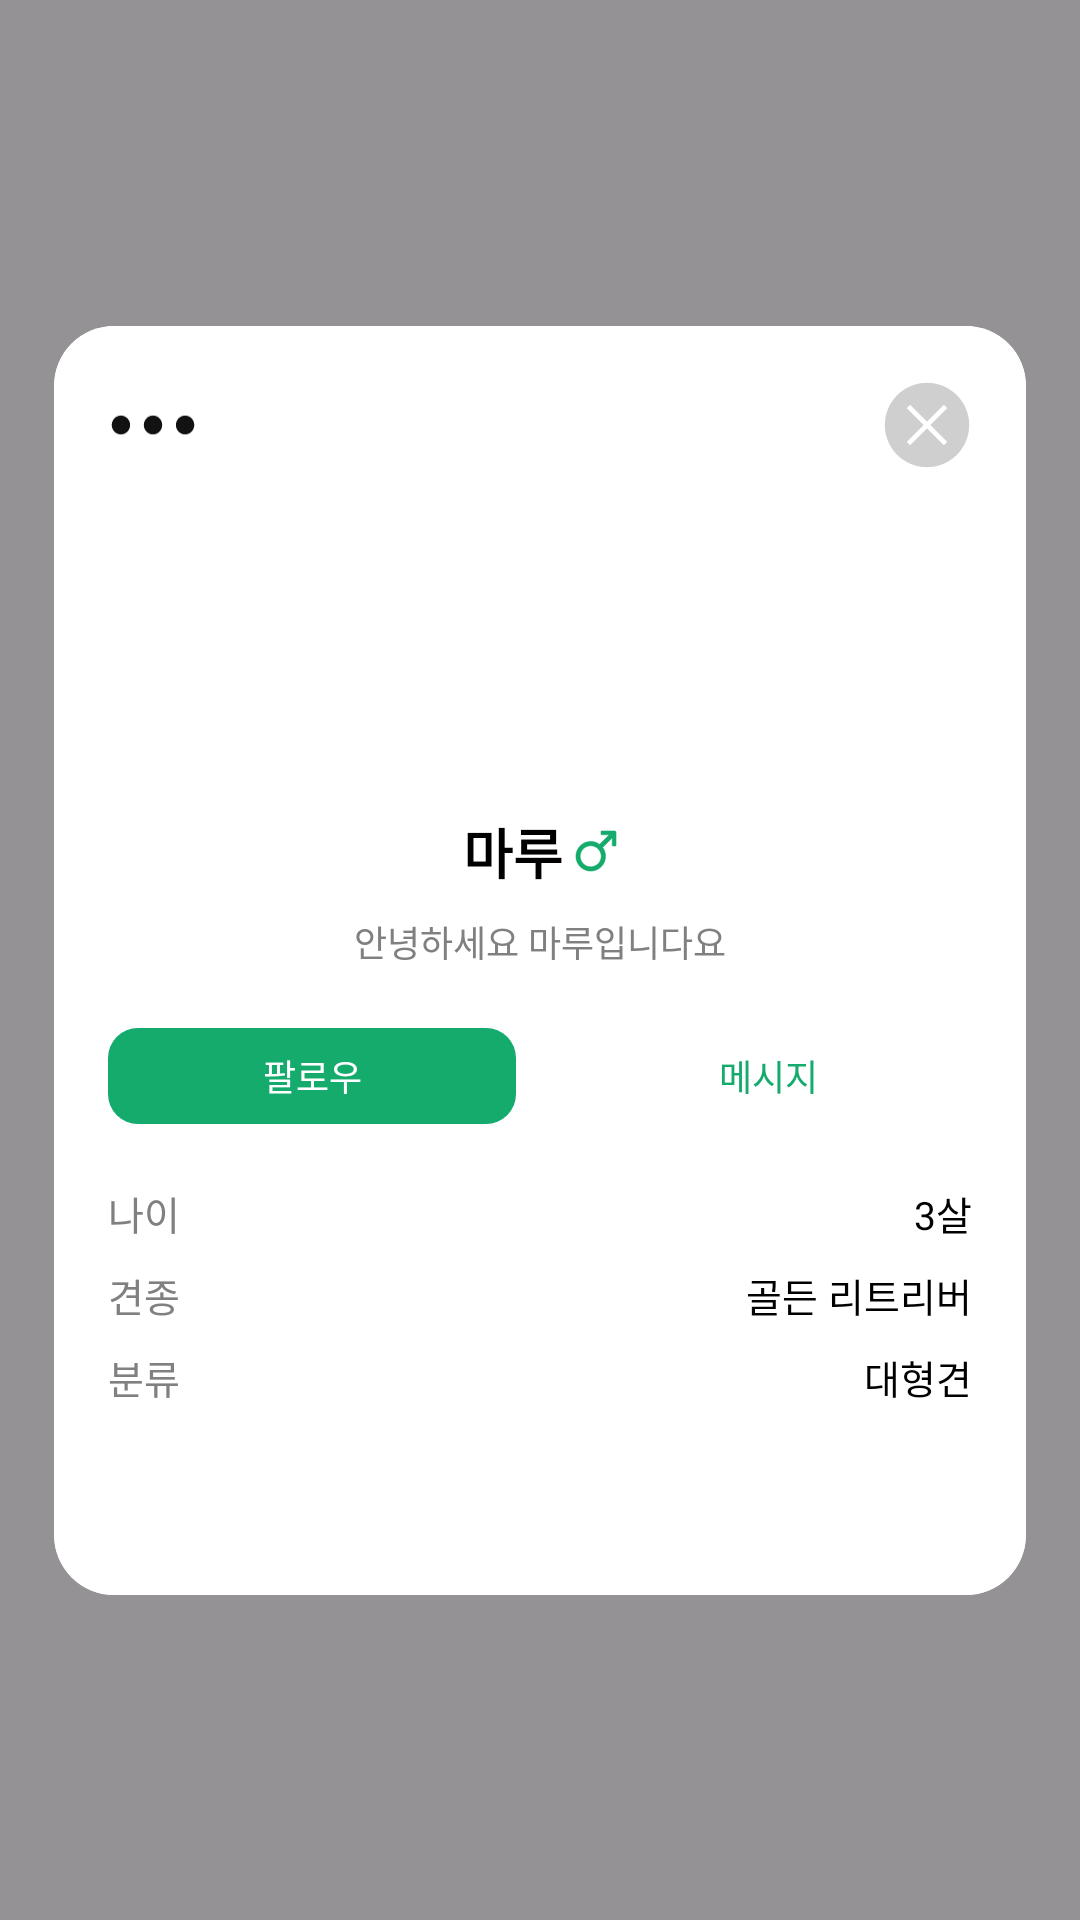

This screen was rendered from an Android layout file. Write that file and the resources it references.
<!-- AndroidManifest.xml: application theme Theme.With_Runn -->
<!-- res/layout/dialog_friend_profile.xml -->
<?xml version="1.0" encoding="utf-8"?>
<androidx.constraintlayout.widget.ConstraintLayout xmlns:android="http://schemas.android.com/apk/res/android"
    xmlns:app="http://schemas.android.com/apk/res-auto"
    android:layout_width="match_parent"
    android:layout_height="match_parent"
    android:background="#802F2F2F">

    
    <androidx.cardview.widget.CardView
        android:id="@+id/popup_card"
        android:layout_width="324dp"
        android:layout_height="423dp"
        app:cardCornerRadius="20dp"
        app:cardElevation="0dp"
        android:elevation="0dp"
        app:layout_constraintTop_toTopOf="parent"
        app:layout_constraintBottom_toBottomOf="parent"
        app:layout_constraintStart_toStartOf="parent"
        app:layout_constraintEnd_toEndOf="parent">

        <androidx.constraintlayout.widget.ConstraintLayout
            android:layout_width="match_parent"
            android:layout_height="match_parent"
            android:background="#FFFFFF">

            
            <ImageView
                android:id="@+id/menu_button"
                android:layout_width="30dp"
                android:layout_height="30dp"
                android:layout_marginStart="18dp"
                android:layout_marginTop="18dp"
                android:src="@drawable/ic_menu"
                android:rotation="90"
                android:contentDescription="메뉴"
                app:layout_constraintTop_toTopOf="parent"
                app:layout_constraintStart_toStartOf="parent" />

            
            <ImageView
                android:id="@+id/close_button"
                android:layout_width="30dp"
                android:layout_height="30dp"
                android:layout_marginEnd="18dp"
                android:layout_marginTop="18dp"
                android:src="@drawable/ic_cancle"
                android:contentDescription="닫기"
                app:layout_constraintTop_toTopOf="parent"
                app:layout_constraintEnd_toEndOf="parent" />

            
            <ImageView
                android:id="@+id/profile_image"
                android:layout_width="100dp"
                android:layout_height="100dp"
                android:layout_marginTop="50dp"
                android:scaleType="centerCrop"
                android:background="@drawable/rounded_image_background"
                android:clipToOutline="true"
                app:layout_constraintTop_toTopOf="parent"
                app:layout_constraintStart_toStartOf="parent"
                app:layout_constraintEnd_toEndOf="parent" />

            
            <LinearLayout
                android:id="@+id/name_gender_container"
                android:layout_width="wrap_content"
                android:layout_height="wrap_content"
                android:layout_marginTop="12dp"
                android:orientation="horizontal"
                android:gravity="center_vertical"
                app:layout_constraintTop_toBottomOf="@id/profile_image"
                app:layout_constraintStart_toStartOf="parent"
                app:layout_constraintEnd_toEndOf="parent">

                <TextView
                    android:id="@+id/dog_name"
                    android:layout_width="wrap_content"
                    android:layout_height="wrap_content"
                    android:text="마루"
                    android:textSize="18sp"
                    android:textStyle="bold"
                    android:textColor="#000000"
                    android:fontFamily="@font/pretendard_semibold" />

                <ImageView
                    android:id="@+id/gender_icon"
                    android:layout_width="14dp"
                    android:layout_height="14dp"
                    android:layout_marginStart="4dp"
                    android:src="@drawable/ic_male"
                    android:contentDescription="성별" />

            </LinearLayout>

            
            <TextView
                android:id="@+id/dog_intro"
                android:layout_width="wrap_content"
                android:layout_height="wrap_content"
                android:layout_marginTop="8dp"
                android:text="안녕하세요 마루입니다요"
                android:textSize="12sp"
                android:textColor="#808080"
                android:fontFamily="@font/pretendard_medium"
                android:gravity="center"
                app:layout_constraintTop_toBottomOf="@id/name_gender_container"
                app:layout_constraintStart_toStartOf="parent"
                app:layout_constraintEnd_toEndOf="parent" />

            
            <LinearLayout
                android:id="@+id/action_buttons"
                android:layout_width="match_parent"
                android:layout_height="32dp"
                android:layout_marginStart="18dp"
                android:layout_marginEnd="18dp"
                android:layout_marginTop="20dp"
                android:orientation="horizontal"
                app:layout_constraintTop_toBottomOf="@id/dog_intro">

                
                <TextView
                    android:id="@+id/follow_button"
                    android:layout_width="0dp"
                    android:layout_height="32dp"
                    android:layout_weight="1"
                    android:layout_marginEnd="8dp"
                    android:text="팔로우"
                    android:textSize="12sp"
                    android:textColor="#FFFFFF"
                    android:fontFamily="@font/pretendard_medium"
                    android:background="@drawable/rounded_button_green"
                    android:gravity="center"
                    android:clickable="true"
                    android:focusable="true"
                    android:backgroundTint="@null" />

                
                <TextView
                    android:id="@+id/message_button"
                    android:layout_width="0dp"
                    android:layout_height="32dp"
                    android:layout_weight="1"
                    android:layout_marginStart="8dp"
                    android:text="메시지"
                    android:textSize="12sp"
                    android:textColor="#15AB6C"
                    android:fontFamily="@font/pretendard_medium"
                    android:background="@drawable/bg_button_inactive"
                    android:gravity="center"
                    android:clickable="true"
                    android:focusable="true"
                    android:backgroundTint="@null" />

            </LinearLayout>

            
            <LinearLayout
                android:id="@+id/detail_info"
                android:layout_width="match_parent"
                android:layout_height="wrap_content"
                android:layout_marginStart="18dp"
                android:layout_marginEnd="18dp"
                android:layout_marginTop="20dp"
                android:orientation="vertical"
                app:layout_constraintTop_toBottomOf="@id/action_buttons">

                
                <LinearLayout
                    android:layout_width="match_parent"
                    android:layout_height="wrap_content"
                    android:orientation="horizontal"
                    android:gravity="center_vertical"
                    android:layout_marginBottom="8dp">

                    <TextView
                        android:layout_width="wrap_content"
                        android:layout_height="wrap_content"
                        android:text="나이"
                        android:textSize="13sp"
                        android:textColor="#808080"
                        android:fontFamily="@font/pretendard_medium" />

                    <TextView
                        android:layout_width="0dp"
                        android:layout_height="wrap_content"
                        android:layout_weight="1"
                        android:text="3살"
                        android:textSize="13sp"
                        android:textColor="#000000"
                        android:fontFamily="@font/pretendard_medium"
                        android:gravity="end" />

                </LinearLayout>

                
                <LinearLayout
                    android:layout_width="match_parent"
                    android:layout_height="wrap_content"
                    android:orientation="horizontal"
                    android:gravity="center_vertical"
                    android:layout_marginBottom="8dp">

                    <TextView
                        android:layout_width="wrap_content"
                        android:layout_height="wrap_content"
                        android:text="견종"
                        android:textSize="13sp"
                        android:textColor="#808080"
                        android:fontFamily="@font/pretendard_medium" />

                    <TextView
                        android:layout_width="0dp"
                        android:layout_height="wrap_content"
                        android:layout_weight="1"
                        android:text="골든 리트리버"
                        android:textSize="13sp"
                        android:textColor="#000000"
                        android:fontFamily="@font/pretendard_medium"
                        android:gravity="end" />

                </LinearLayout>

                
                <LinearLayout
                    android:layout_width="match_parent"
                    android:layout_height="wrap_content"
                    android:orientation="horizontal"
                    android:gravity="center_vertical">

                    <TextView
                        android:layout_width="wrap_content"
                        android:layout_height="wrap_content"
                        android:text="분류"
                        android:textSize="13sp"
                        android:textColor="#808080"
                        android:fontFamily="@font/pretendard_medium" />

                    <TextView
                        android:layout_width="0dp"
                        android:layout_height="wrap_content"
                        android:layout_weight="1"
                        android:text="대형견"
                        android:textSize="13sp"
                        android:textColor="#000000"
                        android:fontFamily="@font/pretendard_medium"
                        android:gravity="end" />

                </LinearLayout>

            </LinearLayout>



        </androidx.constraintlayout.widget.ConstraintLayout>

    </androidx.cardview.widget.CardView>

</androidx.constraintlayout.widget.ConstraintLayout>
<!-- resources referenced by this layout -->
<resources>
  <!-- drawable ic_cancle (drawable) -->
  <vector xmlns:android="http://schemas.android.com/apk/res/android" android:height="24dp" android:viewportHeight="16" android:viewportWidth="16" android:width="24dp">
        
      <path android:fillColor="#CFCFCF" android:pathData="M5,11.59L8,8.59L11,11.59L11.59,11L8.59,8L11.59,5L11,4.41L8,7.41L5,4.41L4.41,5L7.41,8L4.41,11L5,11.59ZM8.002,15.5C6.966,15.5 5.991,15.303 5.077,14.91C4.165,14.516 3.371,13.982 2.695,13.307C2.019,12.632 1.485,11.838 1.091,10.927C0.697,10.015 0.5,9.04 0.5,8.002C0.5,6.965 0.697,5.99 1.091,5.077C1.484,4.165 2.018,3.371 2.692,2.695C3.366,2.019 4.159,1.485 5.073,1.091C5.986,0.697 6.961,0.5 7.997,0.5C9.034,0.5 10.009,0.697 10.922,1.091C11.835,1.484 12.629,2.018 13.305,2.693C13.981,3.367 14.515,4.161 14.909,5.073C15.303,5.986 15.5,6.961 15.5,7.997C15.5,9.034 15.303,10.009 14.91,10.922C14.517,11.836 13.982,12.63 13.307,13.305C12.631,13.98 11.838,14.515 10.927,14.909C10.016,15.304 9.041,15.501 8.002,15.5Z"/>
      
  </vector>
  <!-- drawable ic_male (drawable) -->
  <vector xmlns:android="http://schemas.android.com/apk/res/android" android:height="24dp" android:viewportHeight="17" android:viewportWidth="17" android:width="24dp">
        
      <path android:fillColor="#15AB6C" android:pathData="M15.924,0.361C16.317,0.361 16.639,0.683 16.639,1.076V6.244C16.639,6.367 16.539,6.467 16.416,6.467H15.268C15.145,6.467 15.045,6.367 15.045,6.244V3.201L11.19,7.056C11.958,8.085 12.373,9.326 12.373,10.633C12.373,12.136 11.824,13.557 10.82,14.662L10.613,14.879C9.481,16.013 7.971,16.639 6.367,16.639C4.864,16.639 3.443,16.089 2.338,15.086L2.121,14.879C0.987,13.747 0.361,12.236 0.361,10.633C0.361,9.029 0.989,7.521 2.121,6.387C3.253,5.252 4.764,4.627 6.367,4.627C7.674,4.627 8.919,5.042 9.948,5.811L13.805,1.955H10.756C10.633,1.955 10.533,1.855 10.533,1.732V0.584C10.533,0.461 10.633,0.361 10.756,0.361H15.924ZM6.367,6.385C4.025,6.385 2.119,8.291 2.119,10.633C2.119,12.975 4.025,14.881 6.367,14.881C8.709,14.881 10.615,12.975 10.615,10.633C10.615,8.291 8.709,6.385 6.367,6.385Z" android:strokeColor="#15AB6C" android:strokeWidth="0.2"/>
      
  </vector>
  <!-- drawable ic_menu (drawable) -->
  <vector xmlns:android="http://schemas.android.com/apk/res/android" android:height="16dp" android:viewportHeight="18" android:viewportWidth="4" android:width="3.5555556dp">
        
      <path android:fillColor="#121212" android:pathData="M2,13.583C2.486,13.583 2.953,13.776 3.296,14.12C3.64,14.464 3.833,14.93 3.833,15.417C3.833,15.903 3.64,16.369 3.296,16.713C2.953,17.057 2.486,17.25 2,17.25C1.514,17.25 1.047,17.057 0.704,16.713C0.36,16.369 0.167,15.903 0.167,15.417C0.167,14.93 0.36,14.464 0.704,14.12C1.047,13.776 1.514,13.583 2,13.583ZM2,7.167C2.486,7.167 2.953,7.36 3.296,7.704C3.64,8.047 3.833,8.514 3.833,9C3.833,9.486 3.64,9.953 3.296,10.296C2.953,10.64 2.486,10.833 2,10.833C1.514,10.833 1.047,10.64 0.704,10.296C0.36,9.953 0.167,9.486 0.167,9C0.167,8.514 0.36,8.047 0.704,7.704C1.047,7.36 1.514,7.167 2,7.167ZM2,0.75C2.486,0.75 2.953,0.943 3.296,1.287C3.64,1.631 3.833,2.097 3.833,2.583C3.833,3.07 3.64,3.536 3.296,3.88C2.953,4.224 2.486,4.417 2,4.417C1.514,4.417 1.047,4.224 0.704,3.88C0.36,3.536 0.167,3.07 0.167,2.583C0.167,2.097 0.36,1.631 0.704,1.287C1.047,0.943 1.514,0.75 2,0.75Z"/>
      
  </vector>
  <!-- drawable rounded_button_green (drawable) -->
  <?xml version="1.0" encoding="utf-8"?>
  <shape xmlns:android="http://schemas.android.com/apk/res/android"
      android:shape="rectangle">
      <solid android:color="#15AB6C" />
      <corners android:radius="10dp" />
  </shape>
  <!-- drawable rounded_image_background (drawable) -->
  <?xml version="1.0" encoding="utf-8"?>
  <shape xmlns:android="http://schemas.android.com/apk/res/android"
      android:shape="rectangle">
      <solid android:color="#FFFFFF" />
      <corners android:radius="10dp" />
  </shape>
  <style name="Theme.With_Runn" parent="Base.Theme.With_Runn" />
  <style name="Base.Theme.With_Runn" parent="Theme.Material3.DayNight.NoActionBar">
          
          
      </style>
</resources>
